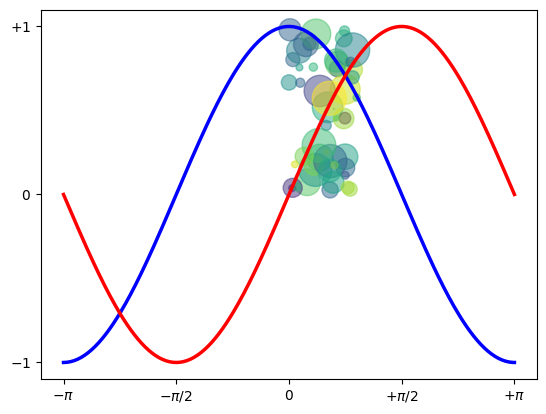

Recreate this plot in Python.
import numpy as np
import matplotlib.pyplot as plt
N = 50
x = np.random.rand(N)
y = np.random.rand(N)
colors = np.random.rand(N)
area = np.pi * (15 * np.random.rand(N))**2  # 0 to 15 point radii
plt.scatter(x, y, s=area, c=colors, alpha=0.5)
plt.show()

#%%
X = np.linspace(-np.pi, np.pi, 256,endpoint=True)
C,S = np.cos(X), np.sin(X)

plt.plot(X, C, color="blue", linewidth=2.5, linestyle="-")
plt.plot(X, S, color="red", linewidth=2.5, linestyle="-")

plt.xlim(X.min()*1.1, X.max()*1.1)
plt.xticks([-np.pi, -np.pi/2, 0, np.pi/2, np.pi],
[r'$-\pi$', r'$-\pi/2$', r'$0$', r'$+\pi/2$', r'$+\pi$'])

plt.ylim(C.min()*1.1,C.max()*1.1)
plt.yticks([-1, 0, +1],
[r'$-1$', r'$0$', r'$+1$'])

plt.show()